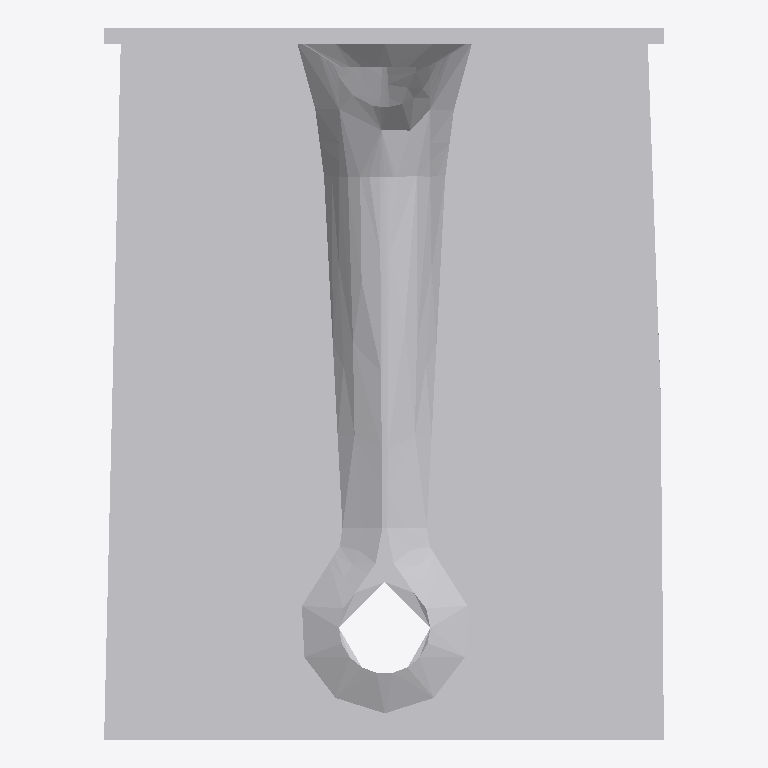
Plan cut of the same IFC building model at storey 'Level 1' (level 0.00 m, cut at 1.40 m), seen from above with north up, elements coloured by IFC class: 1 other element (light grey). No cut surface shows.
Extent 0.055 m × 0.070 m × 0.070 m (x, y, z). Storeys (1): Level 1 at 0.00 m. Elements (1): 1 IfcBuildingElementProxy.

HEADER;
FILE_DESCRIPTION(('ViewDefinition [CoordinationView]'),'2;1');
FILE_NAME('','2024-01-19T14:38:09',(''),(''),'The EXPRESS Data Manager Version 5.02.0100.07 : ','20140606_1530(x64) - Exporter 2015.0.2014.0606 -','');
FILE_SCHEMA(('IFC2X3'));
ENDSEC;
DATA;
#100=IFCPROJECT('2yLul87gL9fOfpfh9sWEiD',#41,'',$,$,'S:\\@Technology\\9.BIMCAD EU\\2.PROJECTS\\ES-237695  BIMCAD EU_Batch 2.1_442 models\\Working\\3D Content\\Part 3 - 156 models\\Remove Holes\\RFA 3D\\C_ABR7015_3D_CAD_MULT_Prod_noholes.ifc','',(#89,#97),#84);
#7718=IFCSITE('2yLul87gL9fOfpfh9sWEiF',#41,'Default',$,'',#7717,$,$,.ELEMENT.,(42,24,53,508911),(-71,-15,-29,-58837),0.0,$,$);
#110=IFCBUILDING('2yLul87gL9fOfpfh9sWEiC',#41,'',$,$,#32,$,'',.ELEMENT.,$,$,#106);
#119=IFCBUILDINGSTOREY('2yLul87gL9fOfpfhA9Vn58',#41,'Level 1',$,$,#117,$,'Level 1',.ELEMENT.,0.0);
#7610=IFCBUILDINGELEMENTPROXY('0JMj8uoNz0OxRdJjnS6o_q',#41,'C_ABR7015_3D_CAD_MULT_Prod_noholes:C_ABR7015_3D_CAD_MULT_Prod_noholes:101569',$,'C_ABR7015_3D_CAD_MULT_Prod_noholes',#7608,#7603,'101569',.ELEMENT.);
ENDSEC;
